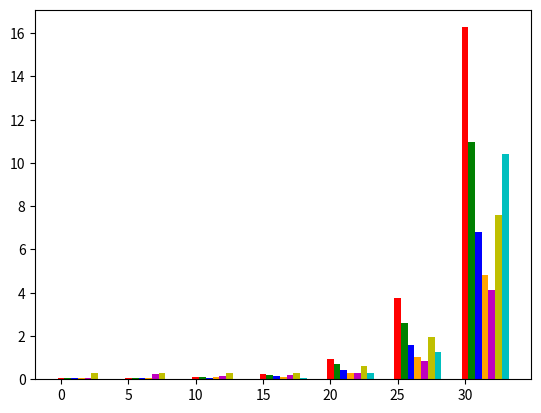

This chart was generated by the following Python code: (Note: this script raises an exception after producing the figure.)
import numpy as np
import matplotlib
import matplotlib.pyplot as plt
import os
import sys

#plt.style.use('bmh')
# 2-D plots
prob_sizes = [32, 64, 128, 256, 512., 1024, 2048]
intel_mkl_1 = np.array(
        [0.045, 0.048, 0.089, 0.263, 0.959, 3.775, 16.272])
intel_mkl_2 = np.array(
        [0.043, 0.052, 0.086, 0.217, 0.688, 2.612, 10.953])
intel_mkl_4 = np.array(
        [0.045, 0.051, 0.068, 0.151, 0.412, 1.577, 6.815])
intel_mkl_8 = np.array(
        [0.042, 0.048, 0.084, 0.107, 0.299, 1.023, 4.823])
intel_mkl_16 = np.array(
        [0.050, 0.249, 0.145, 0.202, 0.299, 0.864, 4.111])
cusparse = np.array(
        [0.273, 0.271, 0.271, 0.305, 0.629, 1.939, 7.607])
neato_shared = np.array(
        [0.024, 0.025, 0.032, 0.066, 0.272, 1.252, 10.407])

ind = np.arange(7)*5
fig, ax = plt.subplots()
width = 0.5
mkl_1_bars = ax.bar(ind+0*width, intel_mkl_1, width, color='r')
mkl_2_bars = ax.bar(ind+1*width, intel_mkl_2, width, color='g')
mkl_4_bars = ax.bar(ind+2*width, intel_mkl_4, width, color='b')
mkl_8_bars = ax.bar(ind+3*width, intel_mkl_8, width, color='orange')
mkl_16_bars = ax.bar(ind+4*width, intel_mkl_16, width, color='m')
cusparse_bars = ax.bar(ind+5*width, cusparse, width, color='y')
neato_bars = ax.bar(ind+6*width, neato_shared, width, color='c')

ax.set_yscale('log', basey=2)
ax.get_yaxis().set_major_formatter(
        matplotlib.ticker.ScalarFormatter())
ax.yaxis.set_major_formatter(
        matplotlib.ticker.FormatStrFormatter('%.2f'))
ax.set_xlabel('Problem size')

ax.set_xlabel('System size (Number of systems = system size)')
ax.set_ylabel('Time to solve systems (ms)')
ax.set_xticks(ind+width)
ax.set_xticklabels( 
    ('$32$', '$64$', '$128$', '$256$', '$512$', '$1024$', '$2048$') )
ax.tick_params(labelright=True)
ax.set_title('Solver performance for 2-D problems')
ax.grid(True)
leg = ax.legend((
            mkl_1_bars[0],
            mkl_2_bars[0],
            mkl_4_bars[0],
            mkl_8_bars[0],
            mkl_16_bars[0],
            cusparse_bars[0],
            neato_bars[0]),
            ('Intel MKL 1 core',
            'Intel MKL 2 cores',
            'Intel MKL 4 cores',
            'Intel MKL 8 cores',
            'Intel MKL 16 cores',
            'CUSPARSE',
            'NEATO solver'),
            loc='best',
            fontsize='medium')
leg.draw_frame(True)
plt.savefig('bench-2d.eps')

#plt.style.use('bmh')
# 3-D plots
prob_sizes = [32, 64, 128, 256, 512]
intel_mkl_1 = np.array(
        [0.152, 0.879, 7.052, 63.858, 515.792])
intel_mkl_2 = np.array(
        [0.132, 0.834, 6.504, 38.724, 298.401])
intel_mkl_4 = np.array(
        [0.099, 0.493, 3.864, 24.430, 194.107])
intel_mkl_8 = np.array(
        [0.094, 0.306, 2.553, 18.792, 196.748])
intel_mkl_16 = np.array(
        [0.257, 0.403, 1.931, 16.610, 159.394])
cusparse = np.array(
        [0.310, 0.556, 3.128, 28.495, np.nan])
neato_shared = np.array(
        [0.093, 0.409, 2.224, 12.568, 125.326])

ind = np.arange(5)*5
fig, ax = plt.subplots()
width = 0.5
mkl_1_bars = ax.bar(ind+0*width, intel_mkl_1, width, color='r')
mkl_2_bars = ax.bar(ind+1*width, intel_mkl_2, width, color='g')
mkl_4_bars = ax.bar(ind+2*width, intel_mkl_4, width, color='b')
mkl_8_bars = ax.bar(ind+3*width, intel_mkl_8, width, color='orange')
mkl_16_bars = ax.bar(ind+4*width, intel_mkl_16, width, color='m')
cusparse_bars = ax.bar(ind+5*width, cusparse, width, color='y')
neato_bars = ax.bar(ind+6*width, neato_shared, width, color='c')

ax.set_yscale('log', basey=2)
ax.get_yaxis().set_major_formatter(
        matplotlib.ticker.ScalarFormatter())
ax.yaxis.set_major_formatter(
        matplotlib.ticker.FormatStrFormatter('%.2f'))
ax.set_xlabel('Problem size')

ax.set_xlabel('System size (Number of systems = system size$^2$)')
ax.set_ylabel('Time to solve systems (ms)')
ax.set_xticks(ind+width)
ax.set_xticklabels( 
    ('$32$', '$64$', '$128$', '$256$', '$512$', '$1024$', '$2048$') )
ax.tick_params(labelright=True)
ax.set_title('Solver performance for 3-D problems')
ax.grid(True)
leg = ax.legend((
            mkl_1_bars[0],
            mkl_2_bars[0],
            mkl_4_bars[0],
            mkl_8_bars[0],
            mkl_16_bars[0],
            cusparse_bars[0],
            neato_bars[0]),
            ('Intel MKL 1 core',
            'Intel MKL 2 cores',
            'Intel MKL 4 cores',
            'Intel MKL 8 cores',
            'Intel MKL 16 cores',
            'CUSPARSE',
            'NEATO solver'),
            loc='best',
            fontsize='medium')
leg.draw_frame(True)
plt.savefig('bench-3d.eps')


